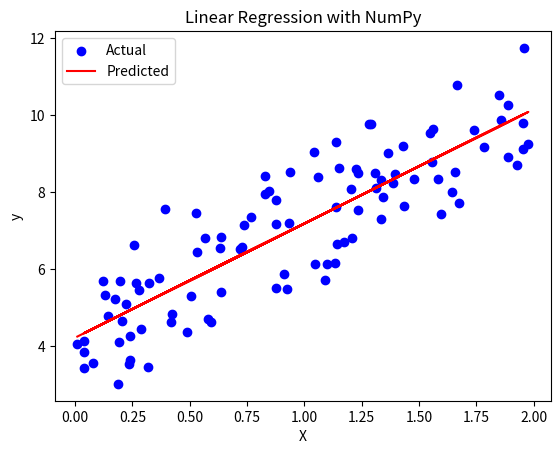

The matplotlib source for this figure:
import numpy as np

# Step 1: Create a sample dataset
# Let's assume a linear relationship: y = 2x + 1 with some noise
np.random.seed(0)  # For reproducibility
X = 2 * np.random.rand(100, 1)  # 100 samples, 1 feature
y = 4 + 3 * X + np.random.randn(100, 1)  # Linear relation with noise

# Step 2: Implement Linear Regression using the normal equation
# Add a bias term (column of ones) to the feature matrix
X_b = np.c_[np.ones((X.shape[0], 1)), X]

# Calculate weights using the normal equation: theta = (X_b.T * X_b)^-1 * X_b.T * y
theta_best = np.linalg.inv(X_b.T.dot(X_b)).dot(X_b.T).dot(y)

# Step 3: Make predictions using the learned model
def predict(X, theta):
    X_b = np.c_[np.ones((X.shape[0], 1)), X]
    return X_b.dot(theta)

# Predict on the training data
y_pred = predict(X, theta_best)

# Step 4: Evaluate the model using Mean Squared Error (MSE)
mse = np.mean((y_pred - y) ** 2)
print("Weights (theta):", theta_best.flatten())
print("Mean Squared Error:", mse)

# Visualize the results
import matplotlib.pyplot as plt

plt.scatter(X, y, color="blue", label="Actual")
plt.plot(X, y_pred, color="red", label="Predicted")
plt.xlabel("X")
plt.ylabel("y")
plt.title("Linear Regression with NumPy")
plt.legend()
plt.show()
